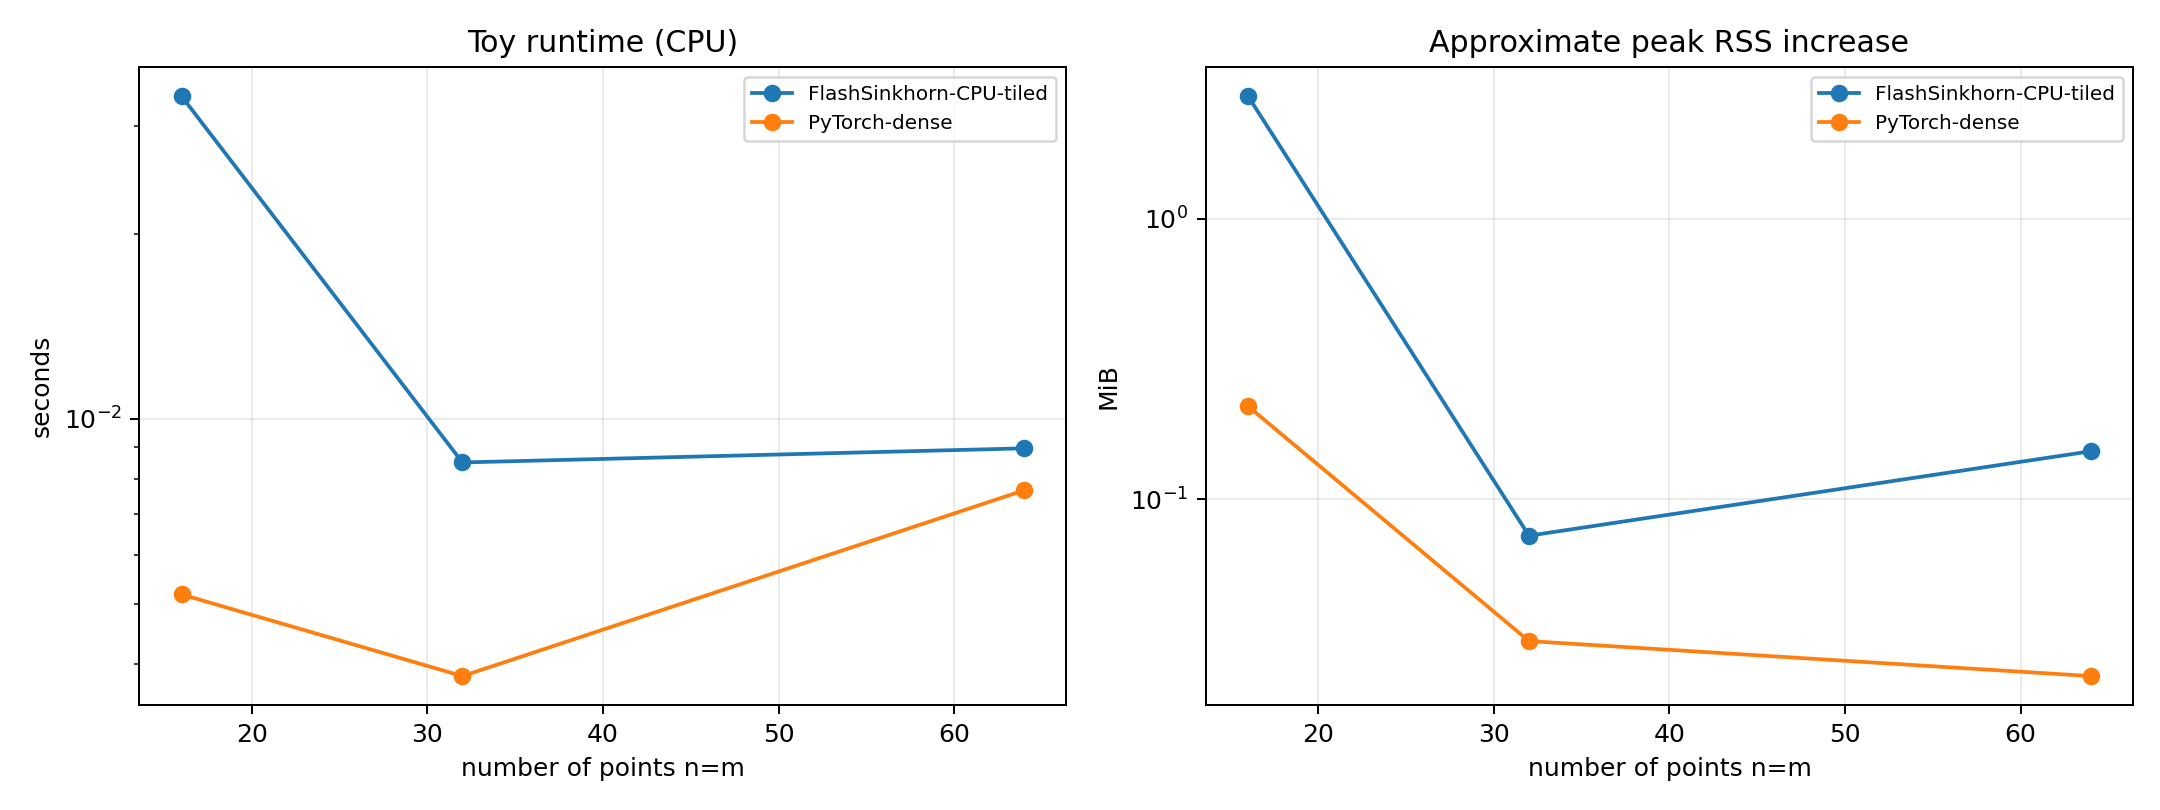

Values plotted in this chart, from the file beside it:
method, n, d, epsilon, iterations, distance, time_seconds, peak_rss_delta_mb
FlashSinkhorn-CPU-tiled, 16, 8, 0.1, 10, 7.104, 0.03349, 2.738
PyTorch-dense, 16, 8, 0.1, 10, 7.104, 0.005184, 0.2148
FlashSinkhorn-CPU-tiled, 32, 8, 0.1, 10, 5.934, 0.008497, 0.07422
PyTorch-dense, 32, 8, 0.1, 10, 5.934, 0.003817, 0.03125
FlashSinkhorn-CPU-tiled, 64, 8, 0.1, 10, 5.529, 0.008958, 0.1484
PyTorch-dense, 64, 8, 0.1, 10, 5.529, 0.007657, 0.02344
